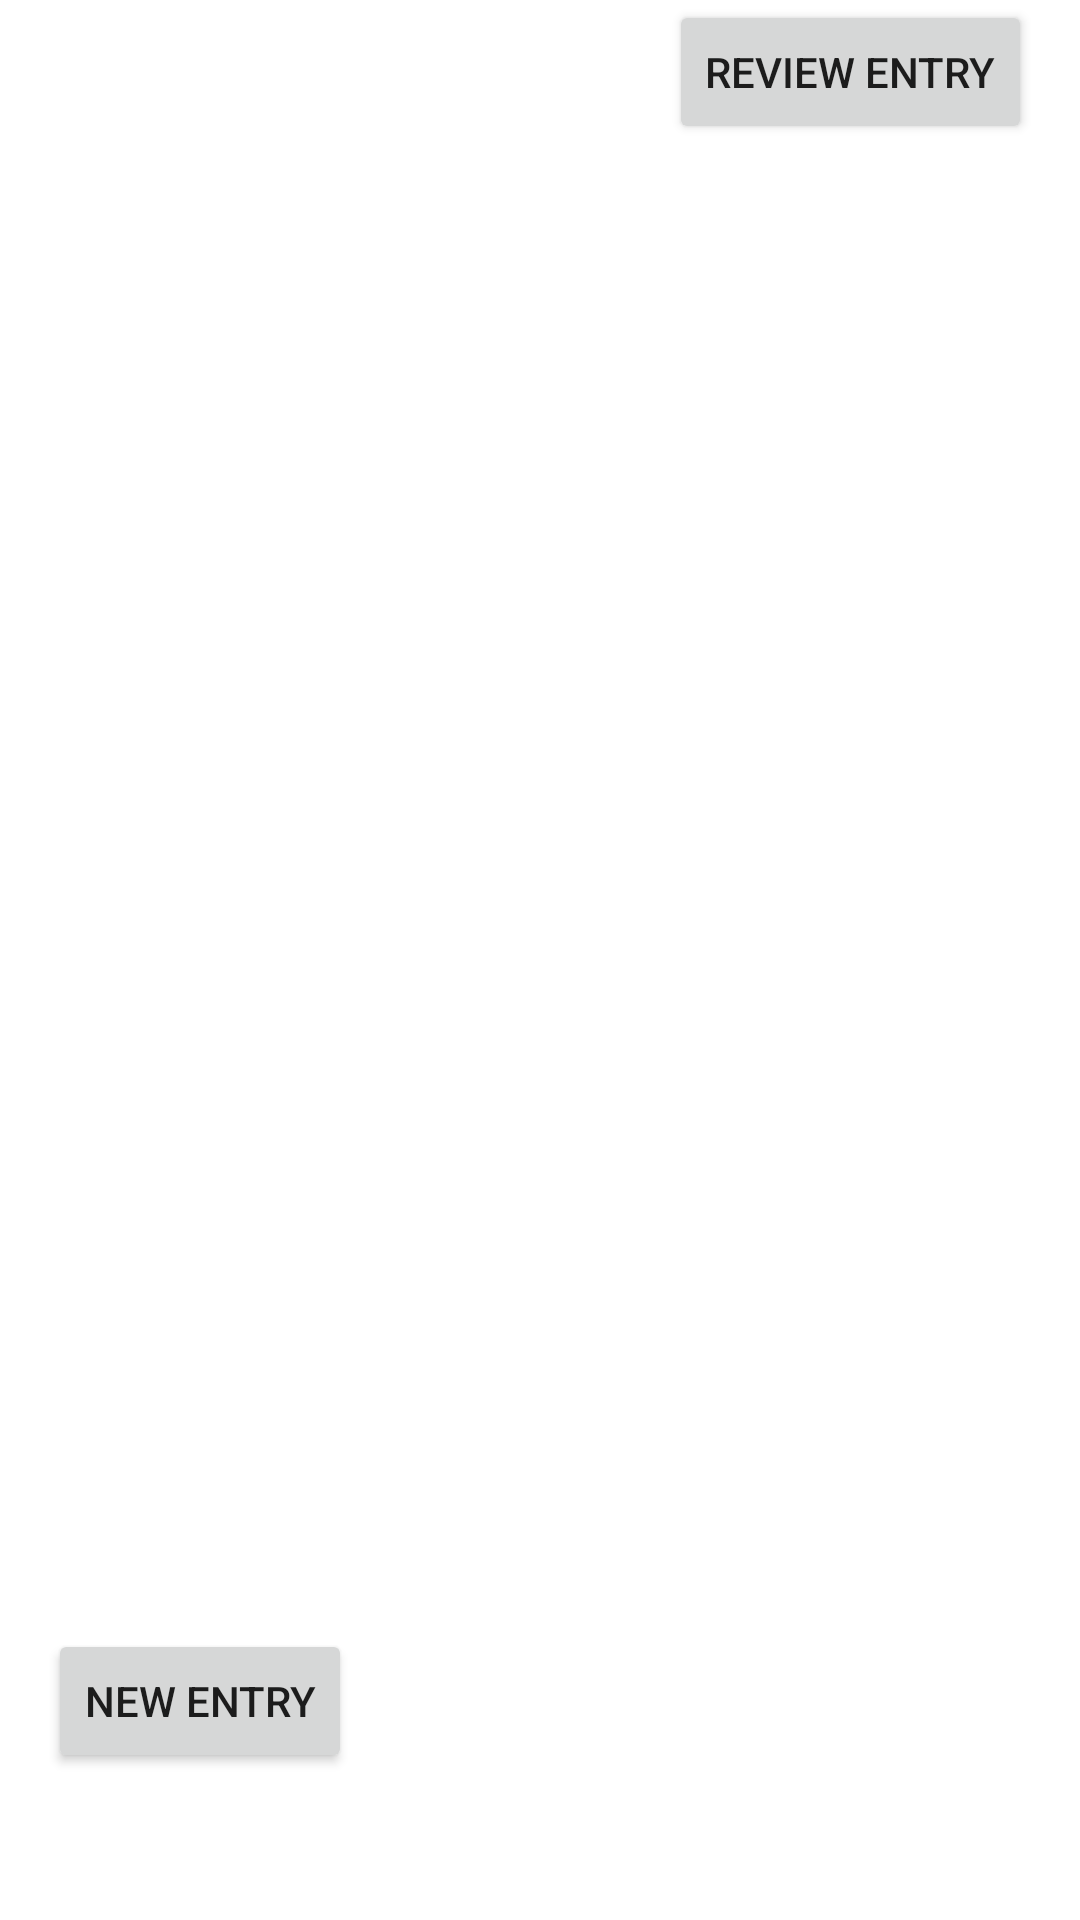

Write the Android layout XML for this screen, with the resource values it uses.
<!-- AndroidManifest.xml: application theme Theme.DailyJournal -->
<!-- res/layout/activity_main.xml -->
<?xml version="1.0" encoding="utf-8"?>
<androidx.constraintlayout.widget.ConstraintLayout xmlns:android="http://schemas.android.com/apk/res/android"
    xmlns:app="http://schemas.android.com/apk/res-auto"
    xmlns:tools="http://schemas.android.com/tools"
    android:layout_width="match_parent"
    android:layout_height="match_parent"
    tools:context=".MainActivity">

    <Button
        android:id="@+id/newEntryButton"
        android:layout_width="wrap_content"
        android:layout_height="wrap_content"
        android:layout_marginStart="16dp"
        android:layout_marginLeft="16dp"
        android:layout_marginTop="543dp"
        android:text="New Entry"
        app:layout_constraintStart_toStartOf="parent"
        app:layout_constraintTop_toTopOf="parent" />

    <Button
        android:id="@+id/reviewButton"
        android:layout_width="wrap_content"
        android:layout_height="wrap_content"
        android:layout_marginEnd="16dp"
        android:layout_marginRight="16dp"
        android:text="Review Entry"
        app:layout_constraintEnd_toEndOf="parent"
        tools:layout_editor_absoluteY="543dp" />

</androidx.constraintlayout.widget.ConstraintLayout>
<!-- resources referenced by this layout -->
<resources>
  <style name="Theme.DailyJournal" parent="Theme.MaterialComponents.DayNight.DarkActionBar">
          
          <item name="colorPrimary">@color/purple_500</item>
          <item name="colorPrimaryVariant">@color/purple_700</item>
          <item name="colorOnPrimary">@color/white</item>
          
          <item name="colorSecondary">@color/teal_200</item>
          <item name="colorSecondaryVariant">@color/teal_700</item>
          <item name="colorOnSecondary">@color/black</item>
          
          <item name="android:statusBarColor" tools:targetApi="l">?attr/colorPrimaryVariant</item>
          
      </style>
  <color name="purple_500">#FF6200EE</color>
  <color name="purple_700">#FF3700B3</color>
  <color name="white">#FFFFFFFF</color>
  <color name="teal_200">#FF03DAC5</color>
  <color name="teal_700">#FF018786</color>
  <color name="black">#FF000000</color>
</resources>
